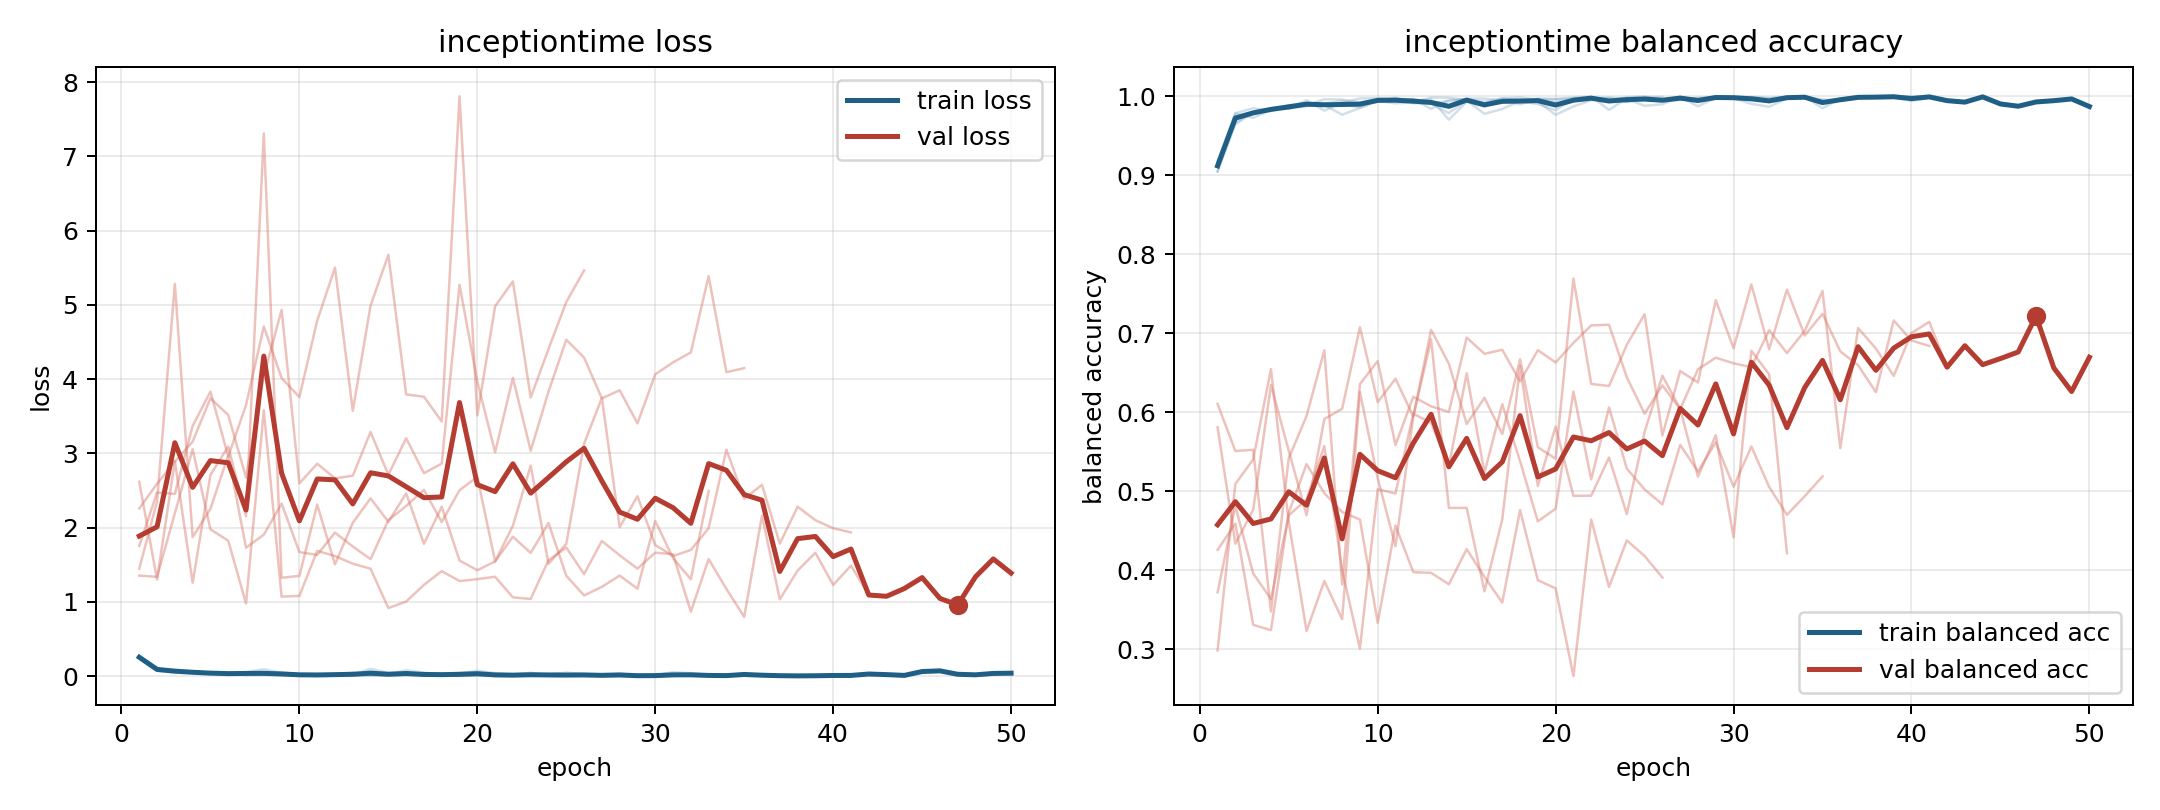

Source data for this figure (header and first rows):
model, fold, epoch, train_loss, train_balanced_accuracy, val_loss, val_balanced_accuracy
inceptiontime, 1, 1, 0.2468, 0.9158, 1.447, 0.5809
inceptiontime, 1, 2, 0.07254, 0.9784, 2.354, 0.4334
inceptiontime, 1, 3, 0.0481, 0.9848, 5.282, 0.4762
inceptiontime, 1, 4, 0.05649, 0.9811, 1.871, 0.6344
inceptiontime, 1, 5, 0.03911, 0.9882, 2.253, 0.5513
inceptiontime, 1, 6, 0.03668, 0.9886, 2.975, 0.4695
inceptiontime, 1, 7, 0.01491, 0.9961, 1.729, 0.5913
inceptiontime, 1, 8, 0.01547, 0.9957, 1.905, 0.6044
inceptiontime, 1, 9, 0.02066, 0.9921, 2.324, 0.7073
inceptiontime, 1, 10, 0.01741, 0.9948, 1.67, 0.6127
inceptiontime, 1, 11, 0.01984, 0.9943, 1.632, 0.6423
inceptiontime, 1, 12, 0.02264, 0.9927, 1.933, 0.5945
inceptiontime, 1, 13, 0.007455, 0.9983, 1.746, 0.7041
inceptiontime, 1, 14, 0.007659, 0.998, 1.575, 0.6613
inceptiontime, 1, 15, 0.01357, 0.9954, 2.101, 0.585
inceptiontime, 1, 16, 0.01897, 0.9931, 2.291, 0.6181
inceptiontime, 1, 17, 0.01046, 0.9971, 2.508, 0.5723
inceptiontime, 1, 18, 0.005383, 0.9983, 2.076, 0.6668
inceptiontime, 1, 19, 0.01425, 0.9956, 2.503, 0.5556
inceptiontime, 1, 20, 0.0222, 0.9926, 2.684, 0.541
inceptiontime, 1, 21, 0.01282, 0.9958, 1.545, 0.7691
inceptiontime, 1, 22, 0.006507, 0.9978, 2.025, 0.6357
inceptiontime, 1, 23, 0.0166, 0.9944, 2.835, 0.6331
inceptiontime, 1, 24, 0.004404, 0.9986, 1.513, 0.6853
inceptiontime, 1, 25, 0.002029, 0.9996, 1.781, 0.724
inceptiontime, 1, 26, 0.01462, 0.9949, 3.129, 0.5706
inceptiontime, 1, 27, 0.005044, 0.9985, 3.747, 0.652
inceptiontime, 1, 28, 0.01197, 0.9955, 2.006, 0.6375
inceptiontime, 1, 29, 0.00715, 0.9977, 2.423, 0.7417
inceptiontime, 1, 30, 0.00401, 0.9989, 1.765, 0.681
inceptiontime, 1, 31, 0.003473, 0.9989, 1.618, 0.7616
inceptiontime, 1, 32, 0.009297, 0.9974, 1.699, 0.6797
inceptiontime, 1, 33, 0.002877, 0.9993, 1.991, 0.7551
inceptiontime, 1, 34, 0.003282, 0.9991, 3.049, 0.697
inceptiontime, 1, 35, 0.01237, 0.9959, 2.388, 0.7245
inceptiontime, 1, 36, 0.01542, 0.9943, 2.577, 0.6769
inceptiontime, 1, 37, 0.008074, 0.9978, 1.785, 0.6594
inceptiontime, 1, 38, 0.003502, 0.9992, 2.281, 0.6253
inceptiontime, 1, 39, 0.00218, 0.9998, 2.1, 0.7161
inceptiontime, 1, 40, 0.001323, 1.0, 1.992, 0.6907
inceptiontime, 1, 41, 0.000614, 1.0, 1.935, 0.6838
inceptiontime, 2, 1, 0.2458, 0.918, 1.754, 0.4256
inceptiontime, 2, 2, 0.08042, 0.9781, 2.473, 0.459
inceptiontime, 2, 3, 0.08508, 0.9726, 2.454, 0.3308
inceptiontime, 2, 4, 0.05585, 0.9828, 3.368, 0.3239
inceptiontime, 2, 5, 0.04571, 0.9842, 3.831, 0.4726
inceptiontime, 2, 6, 0.02404, 0.9948, 2.958, 0.5342
inceptiontime, 2, 7, 0.0496, 0.9817, 3.651, 0.4974
inceptiontime, 2, 8, 0.02569, 0.9917, 4.708, 0.4735
inceptiontime, 2, 9, 0.009728, 0.9972, 4.014, 0.4641
inceptiontime, 2, 10, 0.008814, 0.9974, 3.758, 0.3333
inceptiontime, 2, 11, 0.01157, 0.9969, 4.787, 0.4564
inceptiontime, 2, 12, 0.0164, 0.9961, 5.499, 0.3974
inceptiontime, 2, 13, 0.04635, 0.984, 3.572, 0.3966
inceptiontime, 2, 14, 0.01557, 0.9953, 4.99, 0.3821
inceptiontime, 2, 15, 0.0305, 0.9955, 5.672, 0.4265
inceptiontime, 2, 16, 0.03191, 0.9907, 3.794, 0.3915
inceptiontime, 2, 17, 0.01244, 0.9974, 3.762, 0.359
inceptiontime, 2, 18, 0.01817, 0.9944, 3.429, 0.4761
inceptiontime, 2, 19, 0.03712, 0.9932, 7.809, 0.3872
... 125 more rows
